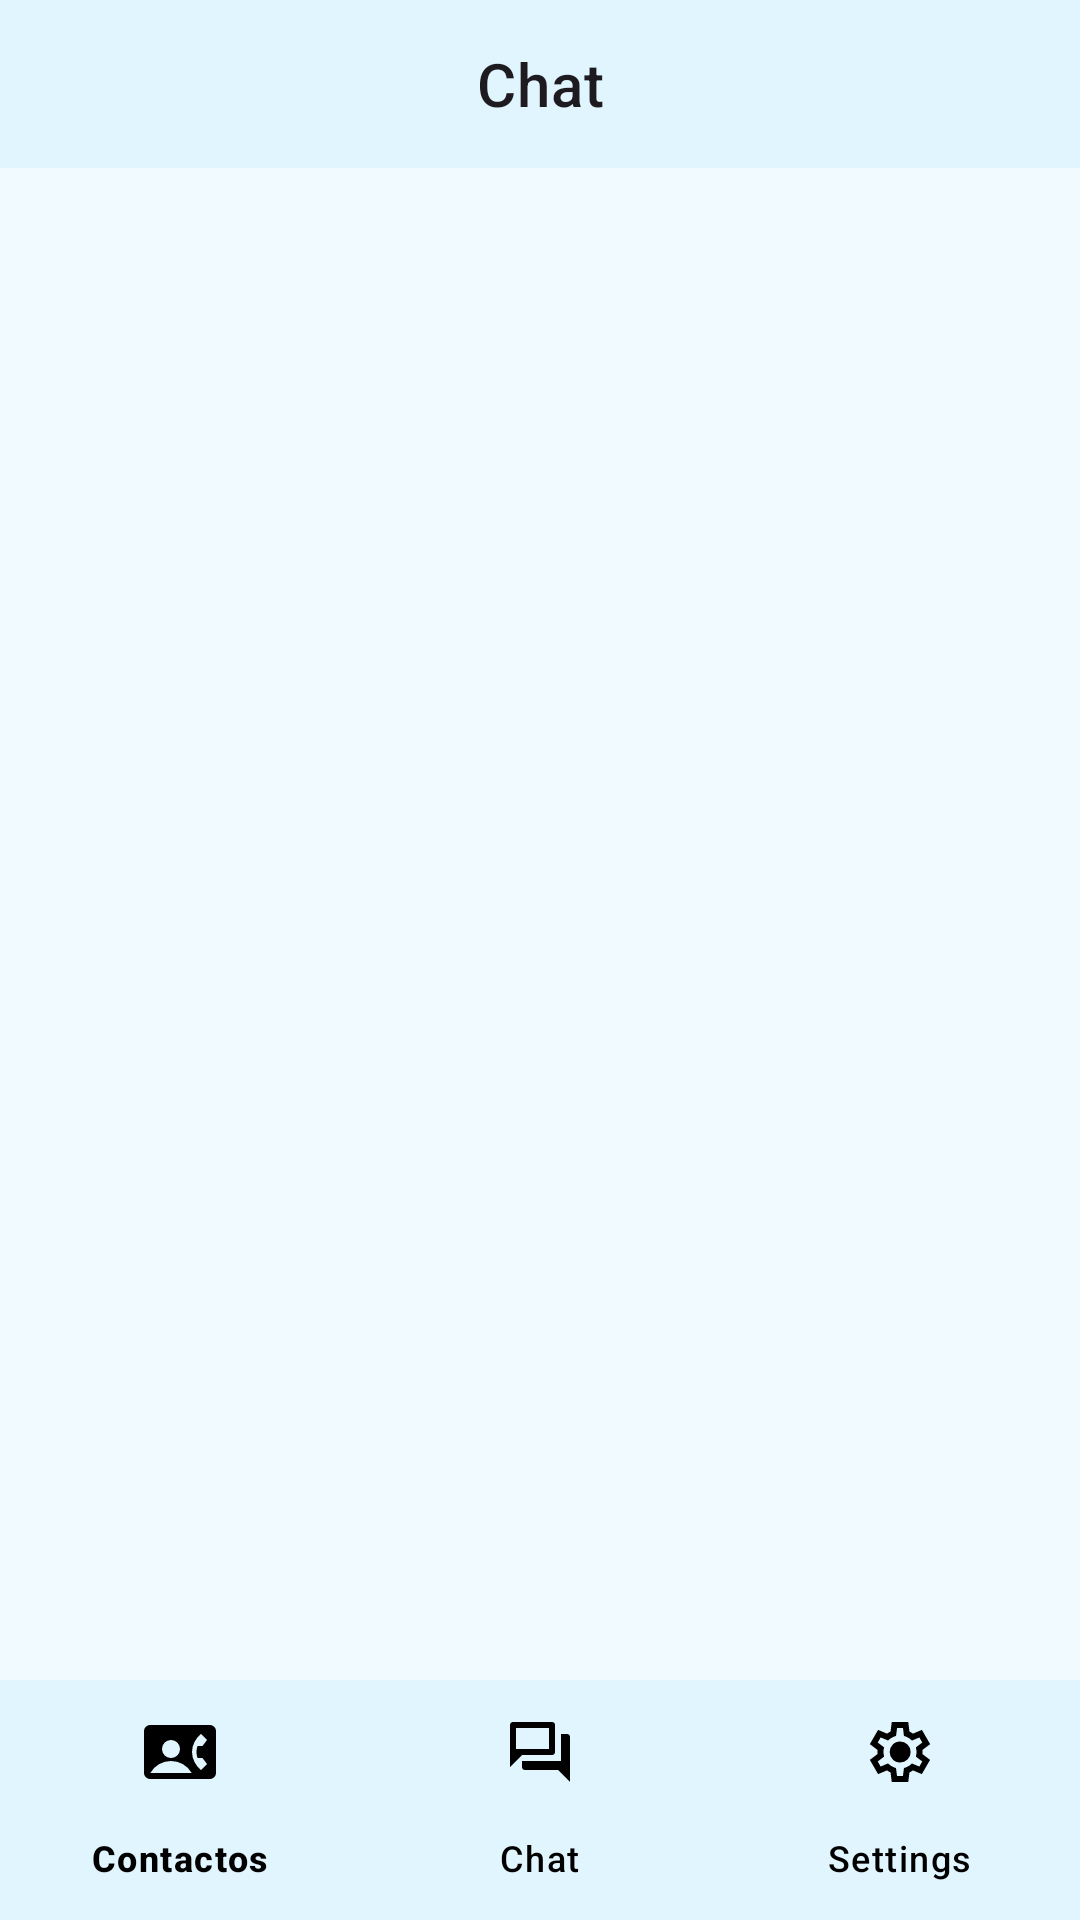

Layout XML and referenced resources for this Android screen:
<!-- AndroidManifest.xml: application theme Base.Theme.ProyectoFTG_AppChat -->
<!-- res/layout/activity_main.xml -->
<?xml version="1.0" encoding="utf-8"?>
<androidx.constraintlayout.widget.ConstraintLayout xmlns:android="http://schemas.android.com/apk/res/android"
    xmlns:app="http://schemas.android.com/apk/res-auto"
    xmlns:tools="http://schemas.android.com/tools"
    android:layout_width="match_parent"
    android:layout_height="match_parent"
    android:fitsSystemWindows="true"
    tools:context=".actividades.MainActivity">

    <com.google.android.material.appbar.AppBarLayout
        android:id="@+id/toolbar"
        android:layout_width="match_parent"
        android:layout_height="wrap_content"
        app:liftOnScroll="true"
        tools:ignore="MissingConstraints">

        <com.google.android.material.appbar.MaterialToolbar
            android:id="@+id/materialToolbar"
            android:layout_width="match_parent"
            android:layout_height="wrap_content"
            app:layout_scrollEffect="compress"
            app:layout_scrollFlags="scroll|enterAlways|snap"
            app:title="Chat"
            app:titleCentered="true" />

    </com.google.android.material.appbar.AppBarLayout>

    <FrameLayout
        android:id="@+id/main_frame_layout"
        android:layout_width="match_parent"
        android:layout_height="0dp"
        app:defaultNavHost="true"
        app:layout_constraintBottom_toTopOf="@id/bottom_navigation"
        app:layout_constraintTop_toBottomOf="@id/toolbar"
        tools:layout_editor_absoluteX="0dp" />

    <com.google.android.material.bottomnavigation.BottomNavigationView
        android:id="@+id/bottom_navigation"
        android:layout_width="match_parent"
        android:layout_height="wrap_content"
        app:layout_constraintBottom_toBottomOf="parent"
        app:menu="@menu/menu_navigation"/>

</androidx.constraintlayout.widget.ConstraintLayout>
<!-- resources referenced by this layout -->
<resources>
  <style name="Base.Theme.ProyectoFTG_AppChat" parent="Theme.Material3.DayNight.NoActionBar">
          <item name="colorOnSurface">@color/black</item>
          <item name="android:textColor">@color/black</item>
          <item name="android:windowBackground">#F0FAFF</item>
          <item name="android:statusBarColor">@android:color/transparent</item>
          <item name="android:windowLightStatusBar">true</item>
  
          <item name="colorPrimary">@color/my_primary</item>
          <item name="colorPrimaryContainer">@color/my_primary_container</item>
  
          <item name="colorOnPrimaryContainer">@color/black</item>
          <item name="colorOnSecondaryContainer">@color/black</item>
  
          <item name="colorPrimaryFixed">@color/my_primary_container</item>
  
          <item name="colorOnPrimaryFixedVariant">@color/black</item>
          <item name="colorSecondary">@color/my_primary_container</item>
  
          <item name="colorSecondaryFixed">@color/my_primary_fixed</item>
          <item name="colorSecondaryFixedDim">@color/my_primary_fixed</item>
  
          
          <item name="colorSurfaceContainerHigh">@color/my_secondary_container</item>
  
          <item name="toolbarStyle">@style/ToolbarStyle</item>
          <item name="materialAlertDialogTheme">@style/ThemeOverlay.App.MaterialAlertDialog</item>
          <item name="android:navigationBarColor">@android:color/transparent</item>
          <item name="bottomNavigationStyle">@style/Widget.App.BottomNavigationView</item>
      </style>
  <color name="black">#000000</color>
  <color name="my_primary">#039BE5</color>
  <color name="my_primary_container">#01579B</color>
  <color name="my_primary_fixed">#E1F5FE</color>
  <color name="my_secondary_container">#B3E5FC</color>
  <style name="ToolbarStyle" parent="Widget.MaterialComponents.Toolbar">
          <item name="android:background">@color/my_primary_fixed</item>
      </style>
  <style name="ThemeOverlay.App.MaterialAlertDialog" parent="ThemeOverlay.Material3.MaterialAlertDialog">
          <item name="colorPrimary">@color/black</item>
          <item name="colorSecondary">@color/rojo</item>
          <item name="android:background">@color/my_primary_fixed</item>
          <item name="colorOnSurface">@color/black</item>
          <item name="alertDialogStyle">@style/MaterialAlertDialog.App</item>
          <item name="materialAlertDialogTitleTextStyle">@style/MaterialAlertDialog.App.Title.Text</item>
      </style>
  <style name="Widget.App.BottomNavigationView" parent="Widget.Material3.BottomNavigationView">
          <item name="materialThemeOverlay">@style/ThemeOverlay.App.BottomNavigationView</item>
      </style>
  <color name="rojo">#F14747</color>
  <style name="MaterialAlertDialog.App" parent="MaterialAlertDialog.Material3">
          <item name="shapeAppearance">@style/ShapeAppearance.App.MediumComponent</item>
          <item name="android:background">@null</item>
      </style>
  <style name="MaterialAlertDialog.App.Title.Text" parent="MaterialAlertDialog.Material3.Title.Text">
          <item name="android:textColor">@color/black</item>
      </style>
  <style name="ThemeOverlay.App.BottomNavigationView" parent="">
          <item name="colorSecondaryContainer">@color/my_secondary_fixed</item>
          <item name="colorSurfaceContainer">@color/my_primary_fixed</item>
          <item name="colorOnSurfaceVariant">@color/black</item>
      </style>
  <style name="ShapeAppearance.App.MediumComponent" parent="ShapeAppearance.Material3.MediumComponent">
          <item name="cornerFamily">rounded</item>
          <item name="cornerSize">20dp</item>
      </style>
  <color name="my_secondary_fixed">#B3E5FC</color>
</resources>
